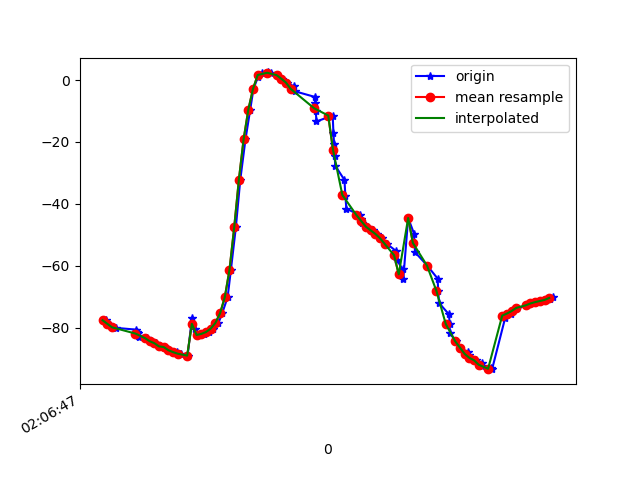

Data behind this chart, as committed beside it:
1617761207516, 456844123081244, -77.59894, 2.2529275, -18.610538
1617761207520, 456844142312014, -78.58, 3.382, -18.6
1617761207523, 456844161542784, -78.92, 3.728, -18.15
1617761207541, 456844180773554, -79.68, 4.584, -17.95
1617761207557, 456844200004324, -80.07, 4.866, -18.08
1617761207642, 456844219235094, -80.63, 5.398, -17.65
1617761207648, 456844238465864, -81.54, 6.319, -17.72
1617761207650, 456844257696634, -81.82, 6.708, -17.32
1617761207652, 456844276927404, -82.59, 7.499, -16.87
1617761207654, 456844296158174, -82.99, 8.02, -16.87
1617761207691, 456844315388944, -83.36, 8.452, -16.12
1617761207705, 456844334619714, -84.22, 9.397, -15.79
1617761207714, 456844353850484, -84.51, 9.65, -15.77
1617761207727, 456844373081254, -85.01, 10.01, -15.01
1617761207745, 456844392312024, -86.06, 10.95, -14.97
1617761207763, 456844411542794, -86.26, 11.16, -14.72
1617761207780, 456844430773564, -86.79, 11.68, -13.85
1617761207798, 456844450004334, -87.8, 12.78, -13.59
1617761207817, 456844469235104, -87.91, 12.97, -13.31
1617761207835, 456844488465874, -88.43, 13.43, -12.47
1617761207862, 456844507696644, -89.03, 14.09, -11.8
1617761207880, 456844526927414, -76.98, 9.868, -15.41
1617761207894, 456844546158184, -80.58, 14.38, -12.34
1617761207911, 456844565388954, -82.37, 18.03, -10.15
1617761207932, 456844584619724, -82.02, 21.04, -9.78
1617761207952, 456844603850494, -81.42, 25.63, -10.01
1617761207968, 456844623081264, -80.32, 31.88, -11.33
1617761207993, 456844642312034, -78.48, 39.39, -13.9
1617761208009, 456844661542804, -75.34, 47.29, -17.83
1617761208032, 456844680773574, -70.17, 55.03, -23.71
1617761208046, 456844700004344, -61.3, 62.28, -33.41
1617761208067, 456844719235114, -47.61, 67.76, -48.17
1617761208086, 456844738465884, -32.12, 70.3, -64.85
1617761208108, 456844757696654, -19.15, 70.56, -79.25
1617761208128, 456844776927424, -9.584, 69.58, -90.48
1617761208142, 456844796158194, -2.818, 68.03, -99.13
1617761208161, 456844815388964, 0.9806, 66.32, -104.9
1617761208179, 456844834619734, 2.311, 64.71, -108.3
1617761208202, 456844853850504, 2.478, 63.11, -110.4
1617761208217, 456844873081274, 2.273, 61.48, -112
1617761208240, 456844892312044, 1.619, 60, -113
1617761208262, 456844911542814, 0.4602, 58.69, -113.2
1617761208285, 456844930773584, -0.7854, 57.53, -112.6
1617761208313, 456844950004354, -2.049, 56.59, -111.5
1617761208317, 456844969235124, -3.59, 56.01, -109.5
1617761208403, 456844988465894, -5.431, 55.8, -106.7
1617761208405, 456845007696664, -7.496, 55.84, -102.9
1617761208407, 456845026927434, -10.11, 56.1, -98.17
1617761208410, 456845046158204, -13.36, 56.38, -92.41
1617761208479, 456845065388974, -11.45, 41.25, -77.94
1617761208482, 456845084619744, -16.94, 48.08, -75.42
1617761208485, 456845103850514, -20.72, 51.57, -70.58
1617761208487, 456845123081284, -24.4, 55.36, -65.09
1617761208490, 456845142312054, -27.68, 56.61, -59.07
1617761208529, 456845161542824, -32.28, 56.38, -50.75
1617761208533, 456845180773594, -37.56, 54.95, -41.81
1617761208537, 456845200004364, -41.53, 52.76, -34.83
1617761208594, 456845219235134, -43.63, 50.77, -30.3
1617761208600, 456845238465904, -44.91, 49.33, -27.17
1617761208602, 456845257696674, -46.13, 48.32, -24.75
1617761208627, 456845276927444, -47.36, 47.69, -22.81
... 41 more rows
